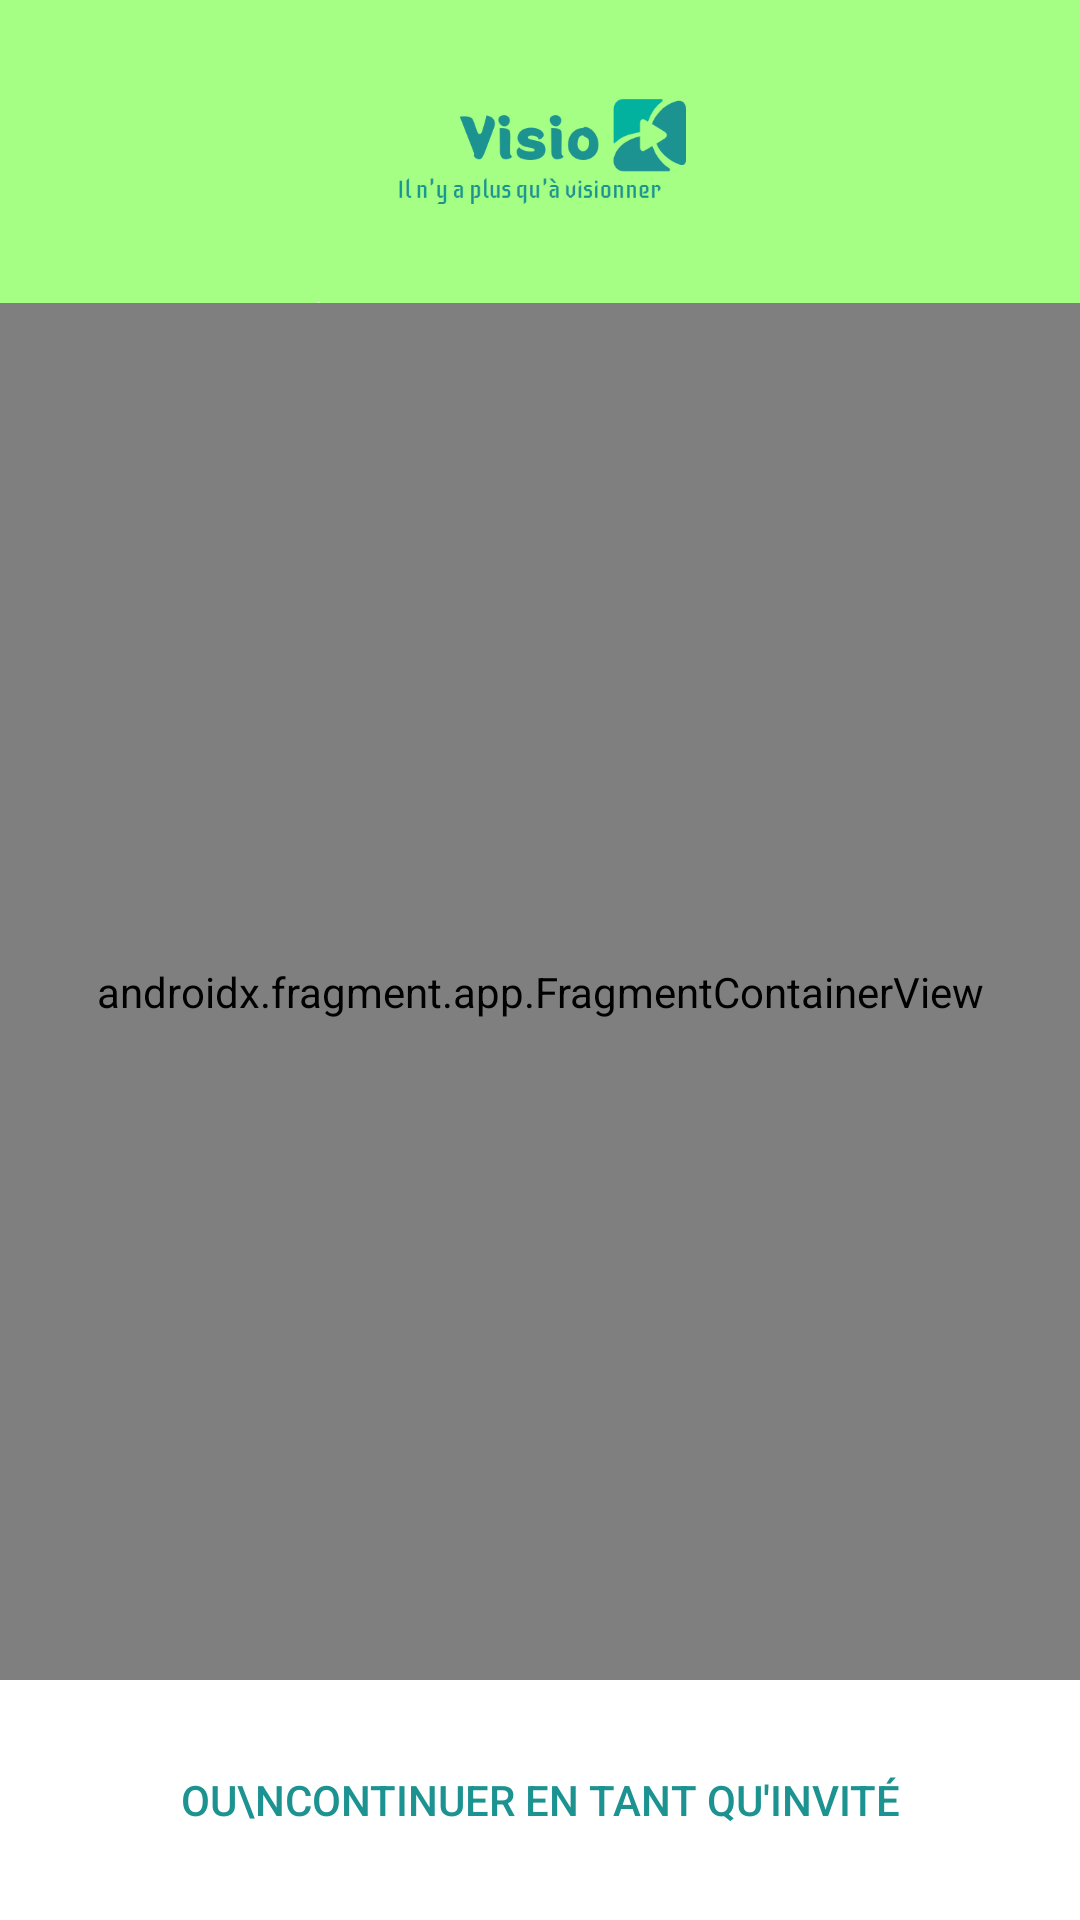

The Android layout XML behind this screen, and the referenced resources:
<!-- AndroidManifest.xml: application theme Theme.AppCompat.NoActionBar -->
<!-- res/layout/activity_connexion_inscription.xml -->
<?xml version="1.0" encoding="utf-8"?>
<androidx.constraintlayout.widget.ConstraintLayout xmlns:android="http://schemas.android.com/apk/res/android"
    xmlns:app="http://schemas.android.com/apk/res-auto"
    xmlns:tools="http://schemas.android.com/tools"
    android:layout_width="match_parent"
    android:layout_height="match_parent"
    android:background="#FFFFFF"
    tools:context=".ConnexionInscription">

    <ImageView
        android:id="@+id/imageView2"
        android:layout_width="413dp"
        android:layout_height="101dp"
        android:background="#A4FF84"
        app:layout_constraintEnd_toEndOf="parent"
        app:layout_constraintStart_toStartOf="parent"
        app:layout_constraintTop_toTopOf="parent"
        app:srcCompat="@drawable/visio" />

    <Button
        android:id="@+id/anonyme"
        android:layout_width="wrap_content"
        android:layout_height="wrap_content"
        android:layout_marginBottom="16dp"
        android:background="#00FFFFFF"
        android:backgroundTint="#00871010"
        android:onClick="onClickInconnu"
        android:text="ou\ncontinuer en tant qu'invité"
        android:textColor="#1C9391"
        app:layout_constraintBottom_toBottomOf="parent"
        app:layout_constraintEnd_toEndOf="parent"
        app:layout_constraintStart_toStartOf="parent" />

    <androidx.fragment.app.FragmentContainerView
        android:id="@+id/fragContainer"
        android:name="com.app.visio.Inscription"
        android:layout_width="match_parent"
        android:layout_height="0dp"
        android:layout_marginBottom="16dp"
        app:layout_constraintBottom_toTopOf="@+id/anonyme"
        app:layout_constraintEnd_toEndOf="parent"
        app:layout_constraintHorizontal_bias="0.333"
        app:layout_constraintStart_toStartOf="parent"
        app:layout_constraintTop_toBottomOf="@+id/imageView2"
        app:layout_constraintVertical_bias="0.0" />
</androidx.constraintlayout.widget.ConstraintLayout>
<!-- resources referenced by this layout -->
<resources>
  <!-- drawable visio: png bitmap (drawable, 14273 bytes) -->
</resources>
